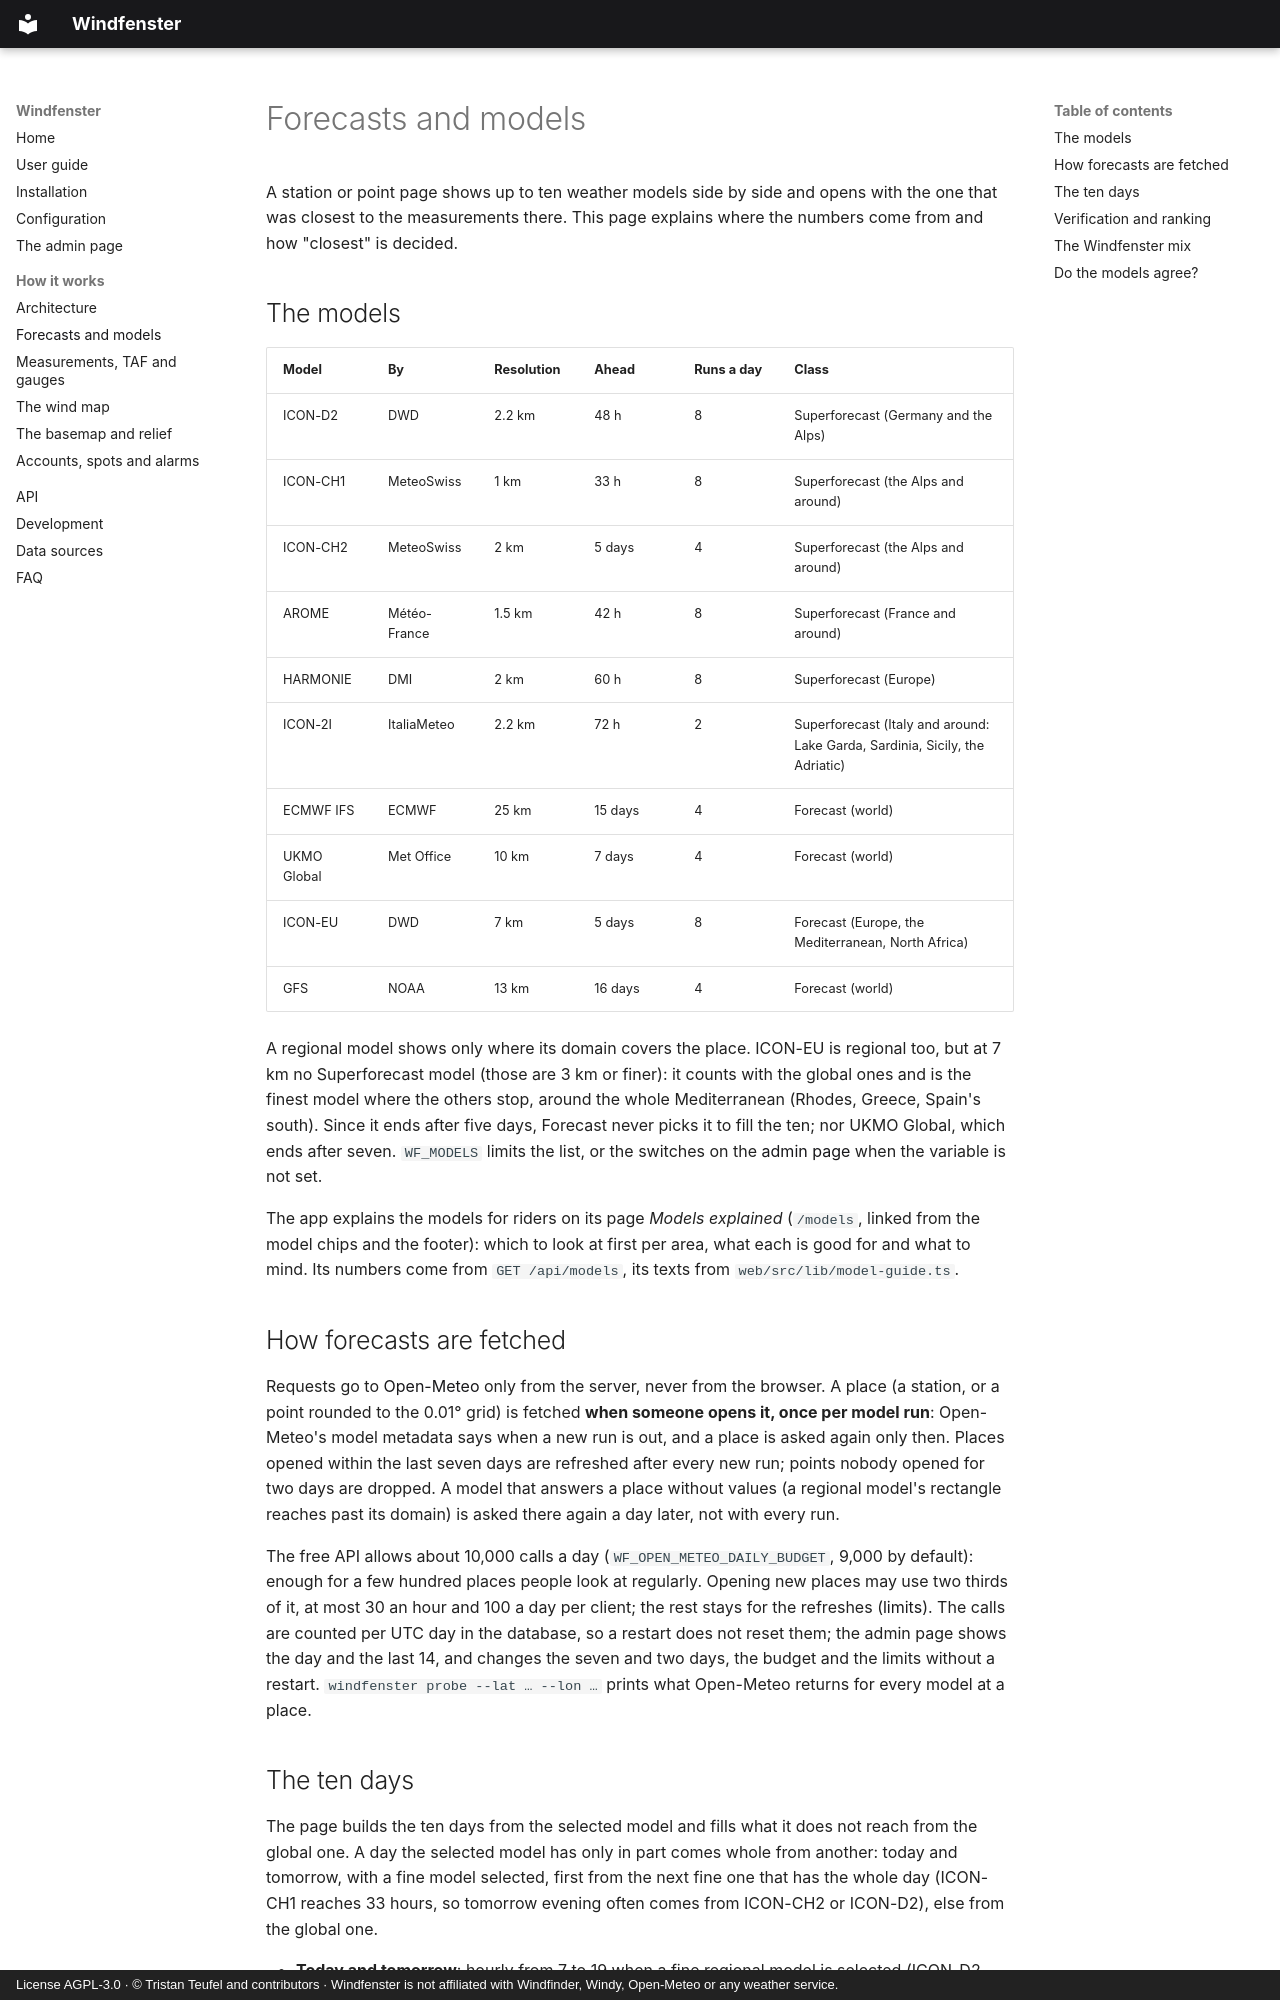

repository: firsttris/windfenster · page: forecasts.html · generator: mkdocs · copyright: License AGPL-3.0 · © Tristan Teufel and contributors · Windfenster is not affiliated with Windfinder, Windy, Open-Meteo or any weather service.

---
description: Which weather models Windfenster uses, how it fetches their forecasts from Open-Meteo, how it verifies every model against the measured wind and builds its ranking, auto choice and weighted mix.
---

# Forecasts and models

A station or point page shows up to ten weather models side by side and opens with the one that
was closest to the measurements there. This page explains where the numbers come from and how
"closest" is decided.

## The models

| Model | By | Resolution | Ahead | Runs a day | Class |
|---|---|---|---|---|---|
| ICON-D2 | DWD | 2.2 km | 48 h | 8 | Superforecast (Germany and the Alps) |
| ICON-CH1 | MeteoSwiss | 1 km | 33 h | 8 | Superforecast (the Alps and around) |
| ICON-CH2 | MeteoSwiss | 2 km | 5 days | 4 | Superforecast (the Alps and around) |
| AROME | Météo-France | 1.5 km | 42 h | 8 | Superforecast (France and around) |
| HARMONIE | DMI | 2 km | 60 h | 8 | Superforecast (Europe) |
| ICON-2I | ItaliaMeteo | 2.2 km | 72 h | 2 | Superforecast (Italy and around: Lake Garda, Sardinia, Sicily, the Adriatic) |
| ECMWF IFS | ECMWF | 25 km | 15 days | 4 | Forecast (world) |
| UKMO Global | Met Office | 10 km | 7 days | 4 | Forecast (world) |
| ICON-EU | DWD | 7 km | 5 days | 8 | Forecast (Europe, the Mediterranean, North Africa) |
| GFS | NOAA | 13 km | 16 days | 4 | Forecast (world) |

A regional model shows only where its domain covers the place. ICON-EU is regional too, but at 7 km
no Superforecast model (those are 3 km or finer): it counts with the global ones and is the finest
model where the others stop, around the whole Mediterranean (Rhodes, Greece, Spain's south). Since
it ends after five days, Forecast never picks it to fill the ten; nor UKMO Global, which ends after
seven. `WF_MODELS` limits the list, or the switches on the [admin page](admin.md#forecasts) when the
variable is not set.

The app explains the models for riders on its page *Models explained* (`/models`, linked from the
model chips and the footer): which to look at first per area, what each is good for and what to
mind. Its numbers come from `GET /api/models`, its texts from `web/src/lib/model-guide.ts`.

## How forecasts are fetched

Requests go to [Open-Meteo](https://open-meteo.com/) only from the server, never from the
browser. A place (a station, or a point rounded to the 0.01° grid) is fetched **when someone opens
it, once per model run**: Open-Meteo's model metadata says when a new run is out, and a place is
asked again only then. Places opened within the last seven days are refreshed after every new
run; points nobody opened for two days are dropped. A model that answers a place without values (a
regional model's rectangle reaches past its domain) is asked there again a day later, not with
every run.

The free API allows about 10,000 calls a day (`WF_OPEN_METEO_DAILY_BUDGET`, 9,000 by default):
enough for a few hundred places people look at regularly. Opening new places may use two thirds
of it, at most 30 an hour and 100 a day per client; the rest stays for the refreshes
([limits](configuration.md#open-meteo-free-or-with-a-key)). The calls are counted per UTC day in
the database, so a restart does not reset them; the admin page shows the day and the last 14, and
changes the seven and two days, the budget and the limits without a restart.
`windfenster probe --lat … --lon …` prints what Open-Meteo returns for every model at a place.
